Labelled photos from "dataset", an image-classification folder in afifnasir/CNN-Star-Fruit-Disease-Image-Recognition. The possible labels are: healthy fruit, unhealthy fruit.

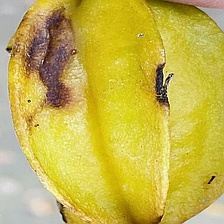
Label: unhealthy fruit

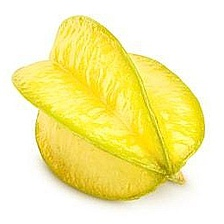
Label: healthy fruit

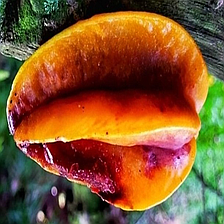
Label: unhealthy fruit

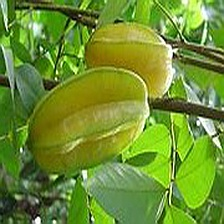
Label: healthy fruit

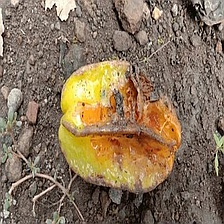
Label: unhealthy fruit

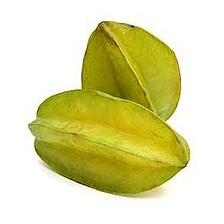
Label: healthy fruit
